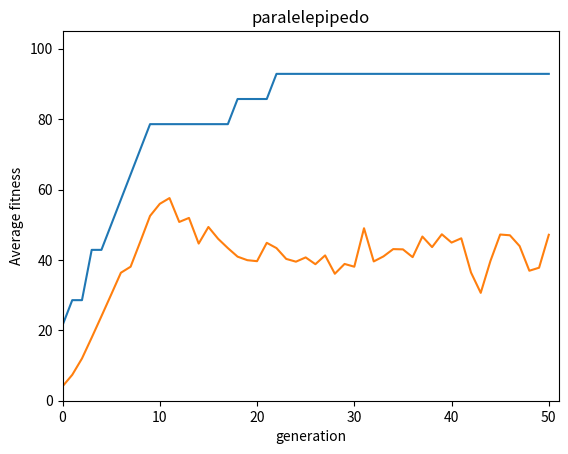

The matplotlib source for this figure:
#!/usr/bin/python3.5
# -*-coding:Utf-8 -*

import random
import operator
import time
import matplotlib.pyplot as plt

temps1 = time.time()

#genetic algorithm function
def fitness (password, test_word):
	score = 0
	i = 0
	while (i < len(password)):
		if (password[i] == test_word[i]):
			score+=1
		i+=1
	return score * 100 / len(password)

def generateAWord (length):
	i = 0
	result = ""
	while i < length:
		letter = chr(97 + int(26 * random.random()))
		result += letter
		i +=1
	return result

def generateFirstPopulation(sizePopulation, password):
	population = []
	i = 0
	while i < sizePopulation:
		population.append(generateAWord(len(password)))
		i+=1
	return population

def computePerfPopulation(population, password):
	populationPerf = {}
	for individual in population:
		populationPerf[individual] = fitness(password, individual)
	return sorted(populationPerf.items(), key = operator.itemgetter(1), reverse=True)

"Rotinas explicadas separadamente"

def selectFromPopulation(populationSorted, best_sample, lucky_few):
	nextGeneration = []
	for i in range(best_sample):
		nextGeneration.append(populationSorted[i][0])
	for i in range(lucky_few):
		nextGeneration.append(random.choice(populationSorted)[0])
	random.shuffle(nextGeneration)
	return nextGeneration

def createChild(individual1, individual2):
	child = ""
	for i in range(len(individual1)):
		if (int(100 * random.random()) < 50):
			child += individual1[i]
		else:
			child += individual2[i]
	return child

def createChildren(breeders, number_of_child):
	nextPopulation = []
	for i in range(int(len(breeders)/2)):
		for j in range(number_of_child):
			nextPopulation.append(createChild(breeders[i], breeders[len(breeders) -1 -i]))
	return nextPopulation

def mutateWord(word):
	index_modification = int(random.random() * len(word))
	if (index_modification == 0):
		word = chr(97 + int(26 * random.random())) + word[1:]
	else:
		word = word[:index_modification] + chr(97 + int(26 * random.random())) + word[index_modification+1:]
	return word
	
def mutatePopulation(population, chance_of_mutation):
	for i in range(len(population)):
		if random.random() * 100 < chance_of_mutation:
			population[i] = mutateWord(population[i])
	return population

def nextGeneration (firstGeneration, password, best_sample, lucky_few, number_of_child, chance_of_mutation):
	 populationSorted = computePerfPopulation(firstGeneration, password)     
	 nextBreeders = selectFromPopulation(populationSorted, best_sample, lucky_few)
	 nextPopulation = createChildren(nextBreeders, number_of_child)
	 nextGeneration = mutatePopulation(nextPopulation, chance_of_mutation)
	 return nextGeneration

def multipleGeneration(number_of_generation, password, size_population, best_sample, lucky_few, number_of_child, chance_of_mutation):
	historic = []
	historic.append(generateFirstPopulation(size_population, password))
	for i in range (number_of_generation):
		historic.append(nextGeneration(historic[i], password, best_sample, lucky_few, number_of_child, chance_of_mutation))
	return historic

#print result:
def printSimpleResult(historic, password, number_of_generation): #bestSolution in historic. Caution not the last
	result = getListBestIndividualFromHistorique(historic, password)[number_of_generation-1]
	print ("solution: \"" + result[0] + "\" de fitness: " + str(result[1]))

#analysis tools
def getBestIndividualFromPopulation (population, password):
	return computePerfPopulation(population, password)[0]

def getListBestIndividualFromHistorique (historic, password):
	bestIndividuals = []
	for population in historic:
		bestIndividuals.append(getBestIndividualFromPopulation(population, password))
	return bestIndividuals

#graph
def evolutionBestFitness(historic, password):
	plt.axis([0,len(historic),0,105])
	plt.title(password)
	
	evolutionFitness = []
	for population in historic:
		evolutionFitness.append(getBestIndividualFromPopulation(population, password)[1])
	plt.plot(evolutionFitness)
	plt.ylabel('fitness best individual')
	plt.xlabel('generation')
	plt.show()

def evolutionAverageFitness(historic, password, size_population):
	plt.axis([0,len(historic),0,105])
	plt.title(password)
	
	evolutionFitness = []
	for population in historic:
		populationPerf = computePerfPopulation(population, password)
		averageFitness = 0
		for individual in populationPerf:
			averageFitness += individual[1]
		evolutionFitness.append(averageFitness/size_population)
	plt.plot(evolutionFitness)
	plt.ylabel('Average fitness')
	plt.xlabel('generation')
	plt.show()

#variables
password = "paralelepipedo"
size_population = 100
best_sample = 20
lucky_few = 20
number_of_child = 5
number_of_generation = 50
chance_of_mutation = 5

#program
if ((best_sample + lucky_few) / 2 * number_of_child != size_population):
	print ("population size not stable")
else:
	historic = multipleGeneration(number_of_generation, password, size_population, best_sample, lucky_few, number_of_child, chance_of_mutation)
	
	printSimpleResult(historic, password, number_of_generation)
	
	evolutionBestFitness(historic, password)
    
	evolutionAverageFitness(historic, password, size_population)

print (time.time() - temps1)
